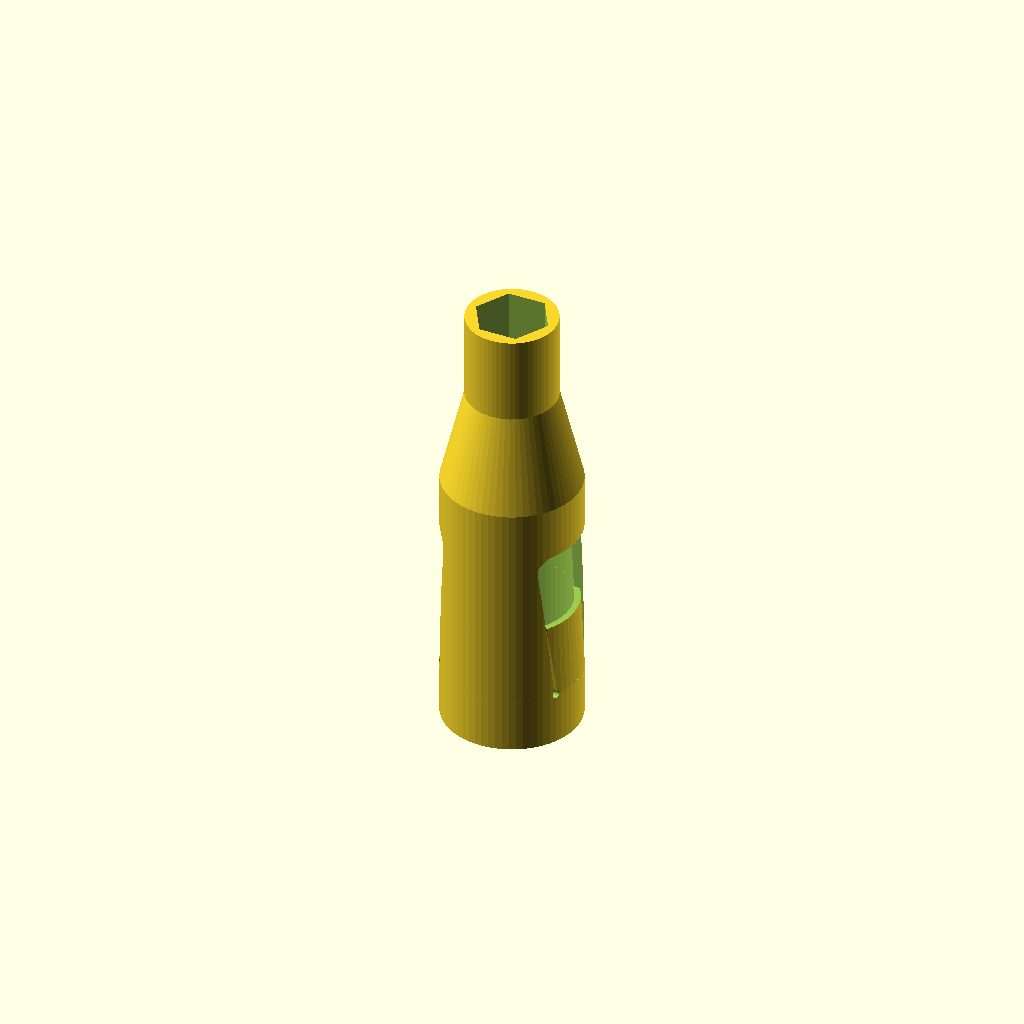
Cell 1: the model at its default parameters.
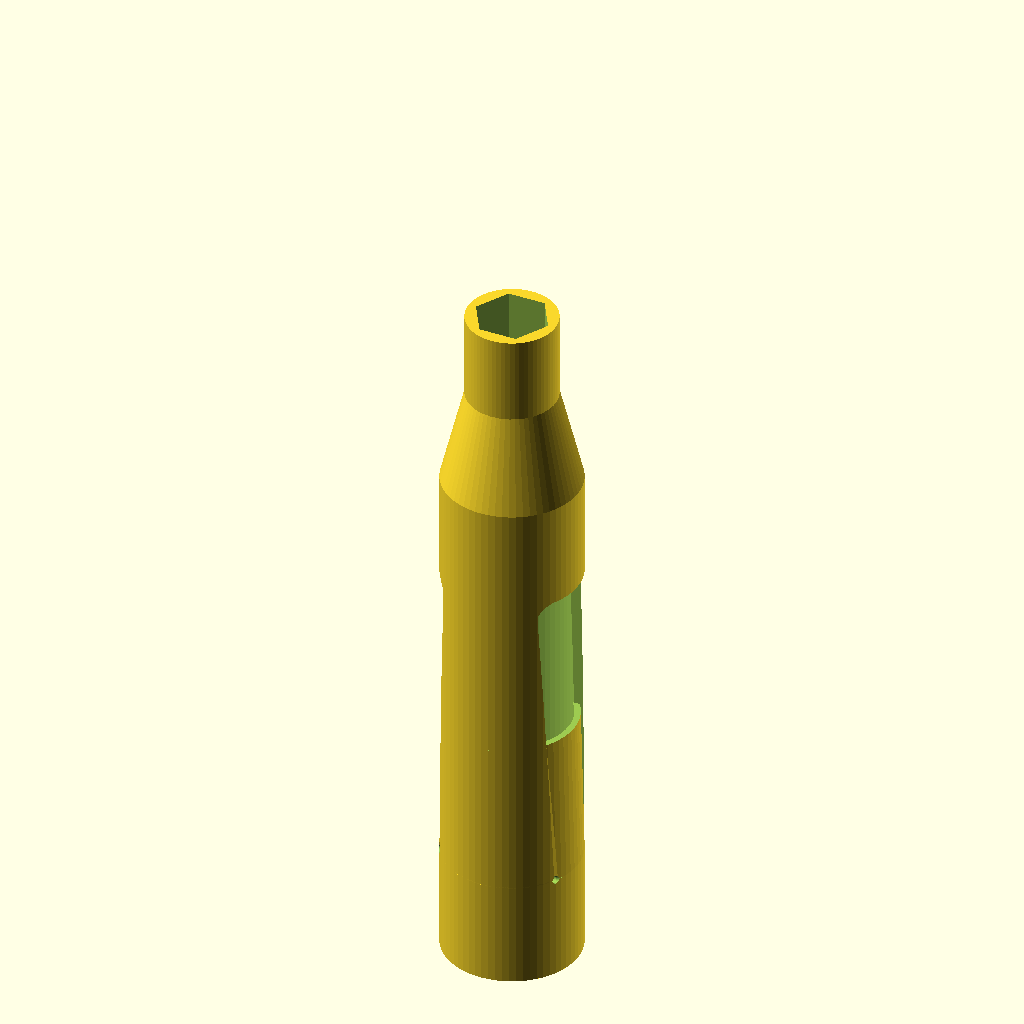
Cell 2 — part_body_length set to 71.2, the other parameters unchanged.
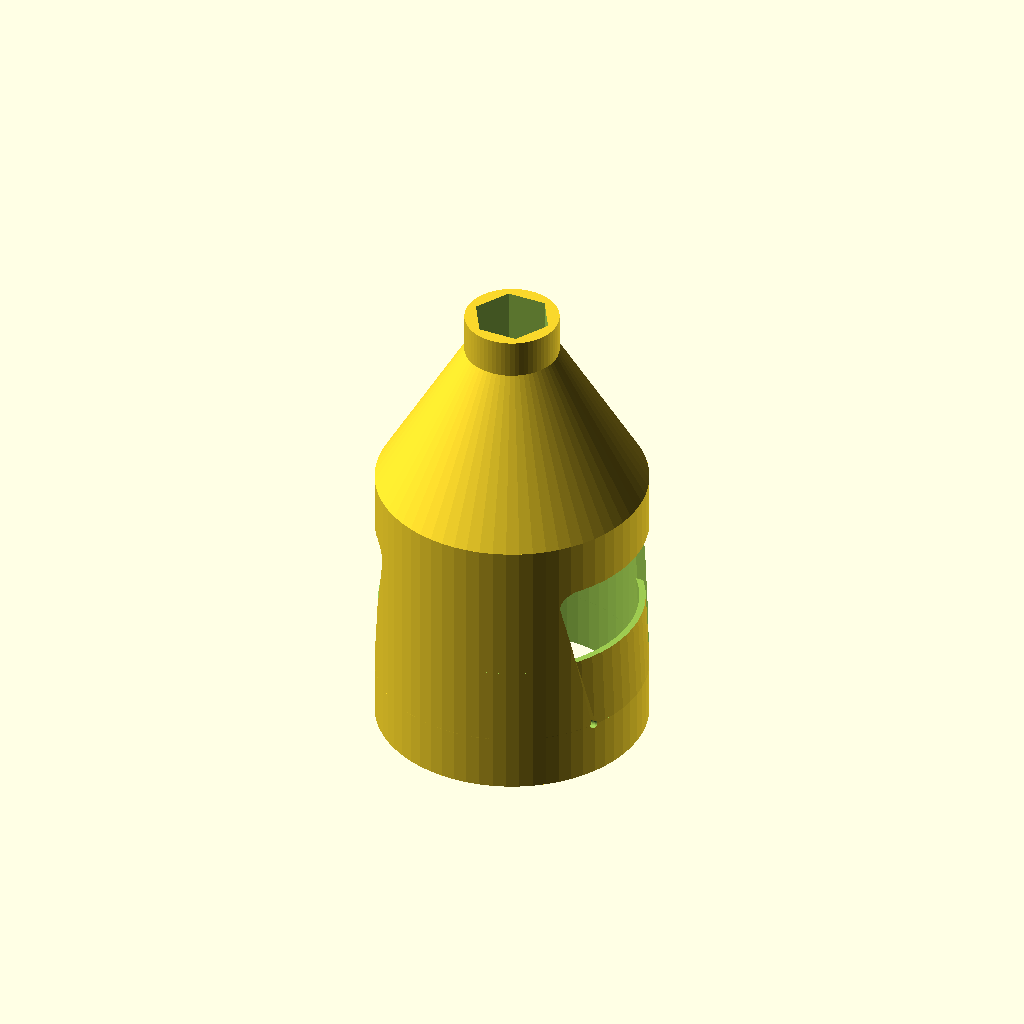
Cell 3 — part_body_diameter set to 32.6, the other parameters unchanged.
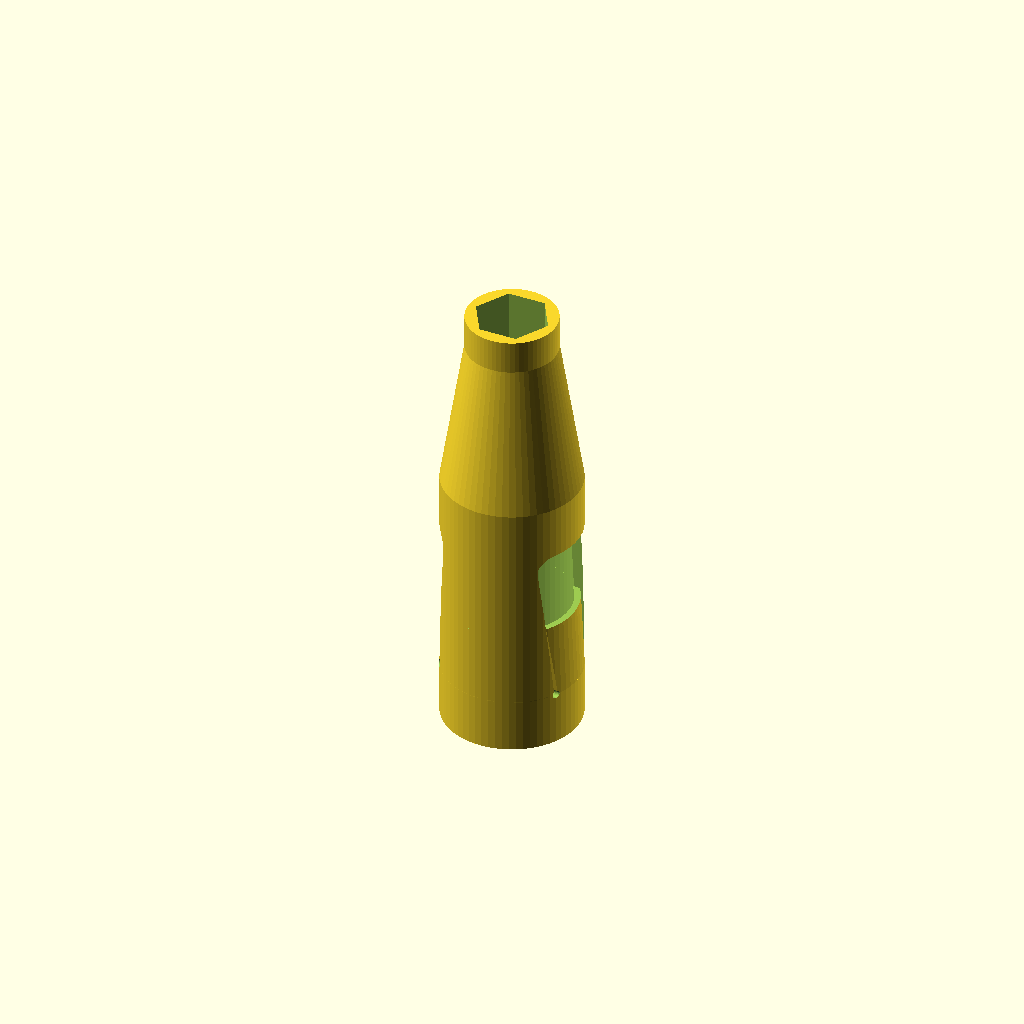
Cell 4: the same model with part_tail_minor_diameter = 8.6.
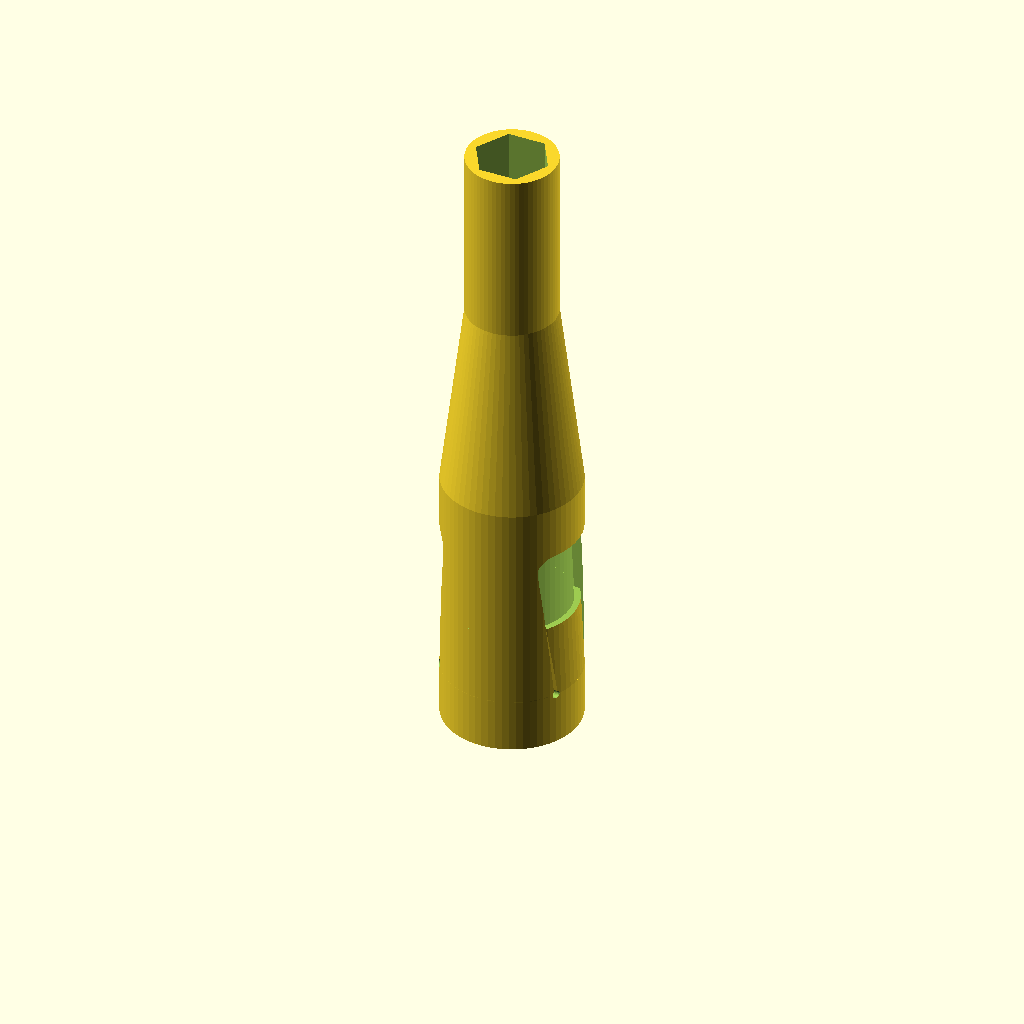
Cell 5: part_tail_length = 49 (everything else at default).
All cells are drawn from one camera (rotation 55°, 0°, 25°, orthographic, colour scheme Cornfield), so only the parameter changes between them.
Source of the model, custom/cylindrical_flex_collet.scad:
/**
 * @file cylindrical_flex_collet.scad
 * @brief Flexible pinch collet that grips a cylindrical probe body
 * @author Cameron K. Brooks
 * @copyright 2026
 *
 * A shell around the probe with a bell-shaped flexing tab section that squeezes inward by
 * flex_tab_offset, so the probe is held by spring pressure rather than an interference fit.
 */

// This assumes the following hardware input structure:
// 
//
//
//                    ________
//                   |        |
//      end_diameter |<------>|
//                   |_      _|
//                     |    |
//                     |    | 
//                     |    |
//                     |    |
//                     |    |
//                     |    |
// tail_minor_diameter |<-->|                   _ _   
//                    /      \                   | 
//                   /        \                  |
//                  /          \                 |
//                 /            \    tail_length |
//                /              \               |
//               /                \              |
//      ________/<---------------->\________    _|_
//      |        tail_major_diameter        |    |
//      |                                   |    |
//      |                                   |    |
//      |<--------------------------------->|    |
//      |            body_diameter          |    | body_length
//      |                                   |    |
//      |                                   |    |
//      |______                       ______|   _|_
//            |                       |
//            |                       |
//            |                       |
//           ...                     ...
//            |                       |
//            |                       |
//            |                       |
//            |_______________________|
//    

z_fight = $preview ? 0.05 : 0; // z-fighting avoidance for preview
$fn = $preview ? 64 : 128;

// ----  hardware params   ------

part_body_length = 35.6;
part_body_diameter = 16.3;

part_tail_major_diameter = 8.7;
part_tail_minor_diameter = 4.3;
part_tail_length = 24.5;

part_end_diameter = 10;
part_end_fn = 6; // number of facets for the end cut, e.g. 6 for hexagonal cut for SMA connector

// ----- build -----

cylindrical_flex_collet(
    body_length=part_body_length,
    body_diameter=part_body_diameter,
    tail_diameter_start=part_tail_major_diameter,
    tail_diameter_end=part_tail_minor_diameter,
    tail_len=part_tail_length,
    end_diameter=part_end_diameter,
    end_fn=part_end_fn
);

module cylindrical_flex_collet(
    body_length,
    body_diameter,
    tail_diameter_start,
    tail_diameter_end,
    tail_len,
    end_diameter,
    end_fn = 6,
    shell_wall = 1.0,
    allowance = 0.0,
    height_flex_tab_ratio = 0.6,
    width_flex_tab_ratio = 0.7,
    flex_tab_clearance = undef,
    flex_tab_keep_ratio = 0.5,
    flex_tab_offset = 0,
    window_radius = 2,
    tab_relief = 1
) {

    // internal derived params for flex_tab  design
    flex_tab_z_start = -body_length * (1 + height_flex_tab_ratio) / 2;
    flex_tab_height = body_length * height_flex_tab_ratio;
    flex_tab_d1 = (body_diameter + shell_wall * 2) * (width_flex_tab_ratio * width_flex_tab_ratio);
    flex_tab_d2 = (body_diameter + shell_wall * 2) * (width_flex_tab_ratio);
    flex_tab_clearance_eff = is_undef(flex_tab_clearance) ? shell_wall : flex_tab_clearance;

    assert(
        window_radius < min(flex_tab_d2, flex_tab_height) / 2,
        str("cylindrical_flex_collet: a ", window_radius, " mm corner does not fit a ", flex_tab_d2, " x ", flex_tab_height, " mm window")
    );

    // A hole at the foot of each slot, through the tab's root as well as the body, so the root ends
    // on a curve rather than a corner.
    difference() {
        union() {
            difference() {

                _part_outer_body(
                    body_length=body_length,
                    body_diameter=body_diameter,
                    tail_len=tail_len,
                    tail_diameter_end=tail_diameter_end,
                    end_diameter=end_diameter,
                    shell_wall=shell_wall
                );

                // Part negative space
                _part_negative_space(
                    body_length=body_length,
                    body_diameter=body_diameter + allowance,
                    tail_len=tail_len,
                    tail_diameter_start=tail_diameter_start,
                    tail_diameter_end=tail_diameter_end
                );

                // Cut out flex_tab window
                translate([0, 0, flex_tab_z_start])
                    _flex_tab_profile(height=flex_tab_height, d1=flex_tab_d1, d2=flex_tab_d2, r=window_radius);

                // Hex cut thru all for the end part (e.g. an SMA connector)
                cylinder(h=body_length * 3, d=end_diameter, center=true, $fn=end_fn);
            }

            translate([0, 0, flex_tab_z_start]) {
                intersection() {

                    // Bell shape for flex_tab area
                    difference() {
                        cylinder(h=flex_tab_height, d2=body_diameter - flex_tab_offset * 2, d1=body_diameter + shell_wall * 2);
                        translate([0, 0, -z_fight])
                            cylinder(h=body_length, d2=body_diameter - shell_wall * 2 - flex_tab_offset * 2 + allowance, d1=body_diameter + allowance);
                    }

                    difference() {
                        // Intersection (same as cut out flex_tab window) to create flex_tab tabs
                        _flex_tab_profile(
                            height=flex_tab_height - flex_tab_clearance_eff,
                            d1=flex_tab_d1 - flex_tab_clearance_eff,
                            d2=flex_tab_d2 - flex_tab_clearance_eff,
                            r=max(window_radius - flex_tab_clearance_eff / 2, 0)
                        );
                        translate([0, 0, (flex_tab_height - flex_tab_clearance_eff) * flex_tab_keep_ratio + body_length / 2])
                            cube([body_diameter * 10, body_diameter * 2, body_length], center=true);
                    }
                }
            }
        }

        if (tab_relief > 0)
            for (side = [-1, 1])
                translate([0, side * (flex_tab_d1 - flex_tab_clearance_eff / 2) / 2, flex_tab_z_start])
                    rotate([0, 90, 0])
                        cylinder(d=tab_relief, h=body_diameter * 3, center=true, $fn=24);
    }
}

// ----- internal funcs -----

// The window's outline across the wall, d1 wide at the bottom and d2 at the top, its top corners
// rounded to r, pressed through the wall along x.
module _flex_tab_profile(height, d1, d2, r = 0) {
    rotate([90, 0, 90])
        linear_extrude(d2 * 10, center=true)
            hull() {
                for (s = [-1, 1]) {
                    translate([s * d1 / 2 - (s > 0 ? 0.01 : 0), 0]) square(0.01);
                    if (r > 0)
                        translate([s * (d2 / 2 - r), height - r]) circle(r=r);
                    else
                        translate([s * d2 / 2 - (s > 0 ? 0.01 : 0), height - 0.01]) square(0.01);
                }
            }
}

module _part_outer_body(
    body_length,
    body_diameter,
    tail_len,
    tail_diameter_end,
    end_diameter,
    shell_wall
) {
    // Main body and tail
    union() {
        translate([0, 0, -body_length])
            cylinder(h=body_length, d=body_diameter + shell_wall * 2);
        cylinder(h=tail_len, d1=body_diameter + shell_wall * 2, d2=tail_diameter_end + shell_wall * 2);
        cylinder(h=tail_len, d=end_diameter + shell_wall * 2);
    }
}

module _part_negative_space(
    body_length,
    body_diameter,
    tail_len,
    tail_diameter_start,
    tail_diameter_end
) {
    translate([0, 0, -z_fight / 2]) // Avoid z-fighting with main body
    {
        // Main body
        translate([0, 0, -body_length])
            cylinder(h=body_length, d=body_diameter);

        // Tail body
        translate([0, 0, -z_fight / 2]) // Avoid z-fighting with main body
            cylinder(h=tail_len + z_fight, d1=tail_diameter_start, d2=tail_diameter_end);

        // Cord body
        translate([0, 0, tail_len - z_fight / 2])
            cylinder(h=tail_len, d=tail_diameter_end);
    }
}
Customizer parameters (derived from the source; name, type, default, range or options):
part_body_length: number, default 35.6
part_body_diameter: number, default 16.3
part_tail_major_diameter: number, default 8.7
part_tail_minor_diameter: number, default 4.3
part_tail_length: number, default 24.5
part_end_diameter: number, default 10
part_end_fn: number, default 6
